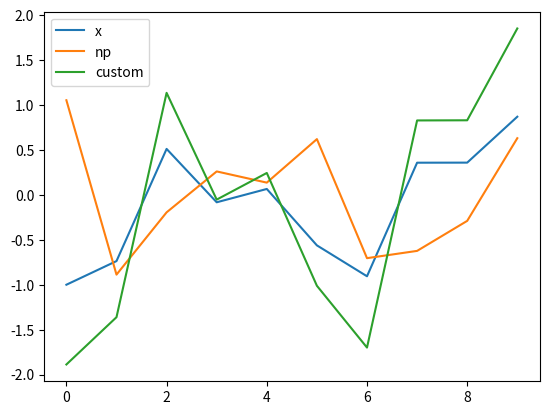

The script that saved this image:
# %%
import matplotlib.pyplot as plt
from scipy import signal
import numpy as np

x = np.random.random(11) * 2 - 1

x = np.array(
    [
        -0.999984,
        -0.736924,
        0.511211,
        -0.0826997,
        0.0655345,
        -0.562082,
        -0.905911,
        0.357729,
        0.358593,
        0.869386,
    ]
)

np.abs(signal.hilbert(x))
# %%
# print(x)
np_hilb = signal.hilbert(x)
print(np_hilb)


# %%
def hilbert_(x: np.ndarray):
    n = len(x)
    X = np.fft.fft(x)

    n_half = n // 2

    if n % 2 == 0:  # Even-length signal
        X[1:n_half] *= 2  # Scale positive frequencies
        X[n_half + 1 :] = 0  # Zero out negative frequencies
    else:  # Odd-length signal
        X[1 : n_half + 1] *= 2  # Scale positive frequencies
        X[n_half + 1 :] = 0  # Zero out negative frequencies

    x = np.fft.ifft(X)
    return x


def hilbert_rfft(x: np.ndarray) -> np.ndarray:
    n = len(x)
    X = np.fft.rfft(x)  # Compute the real-to-complex FFT

    # Create scaling for the Hilbert transform in the RFFT domain
    # Frequency scaling is different for DC and Nyquist components
    X[1:] *= 2  # Scale all positive frequencies (excluding DC)

    # Ensure correct reconstruction for even-length signals
    if n % 2 == 0:  # Handle Nyquist for even-length signals
        X[-1] *= 1  # Nyquist remains unchanged

    # Inverse RFFT to get the analytic signal
    x_analytic = np.fft.irfft(X, n=n)  # Reconstruct the time-domain signal

    return x_analytic


res = hilbert_rfft(x)

print(np.allclose(res, np.abs(np_hilb)))

plt.plot(x, label="x")
plt.plot(np_hilb.imag, label="np")
plt.plot(res, label="custom")
plt.legend()


# %%
res

# %%
x = np.random.random(20) + np.random.random(20) * 1j
x

# %%
o = np.fft.fft(x)

# %%
o.imag

# %%
